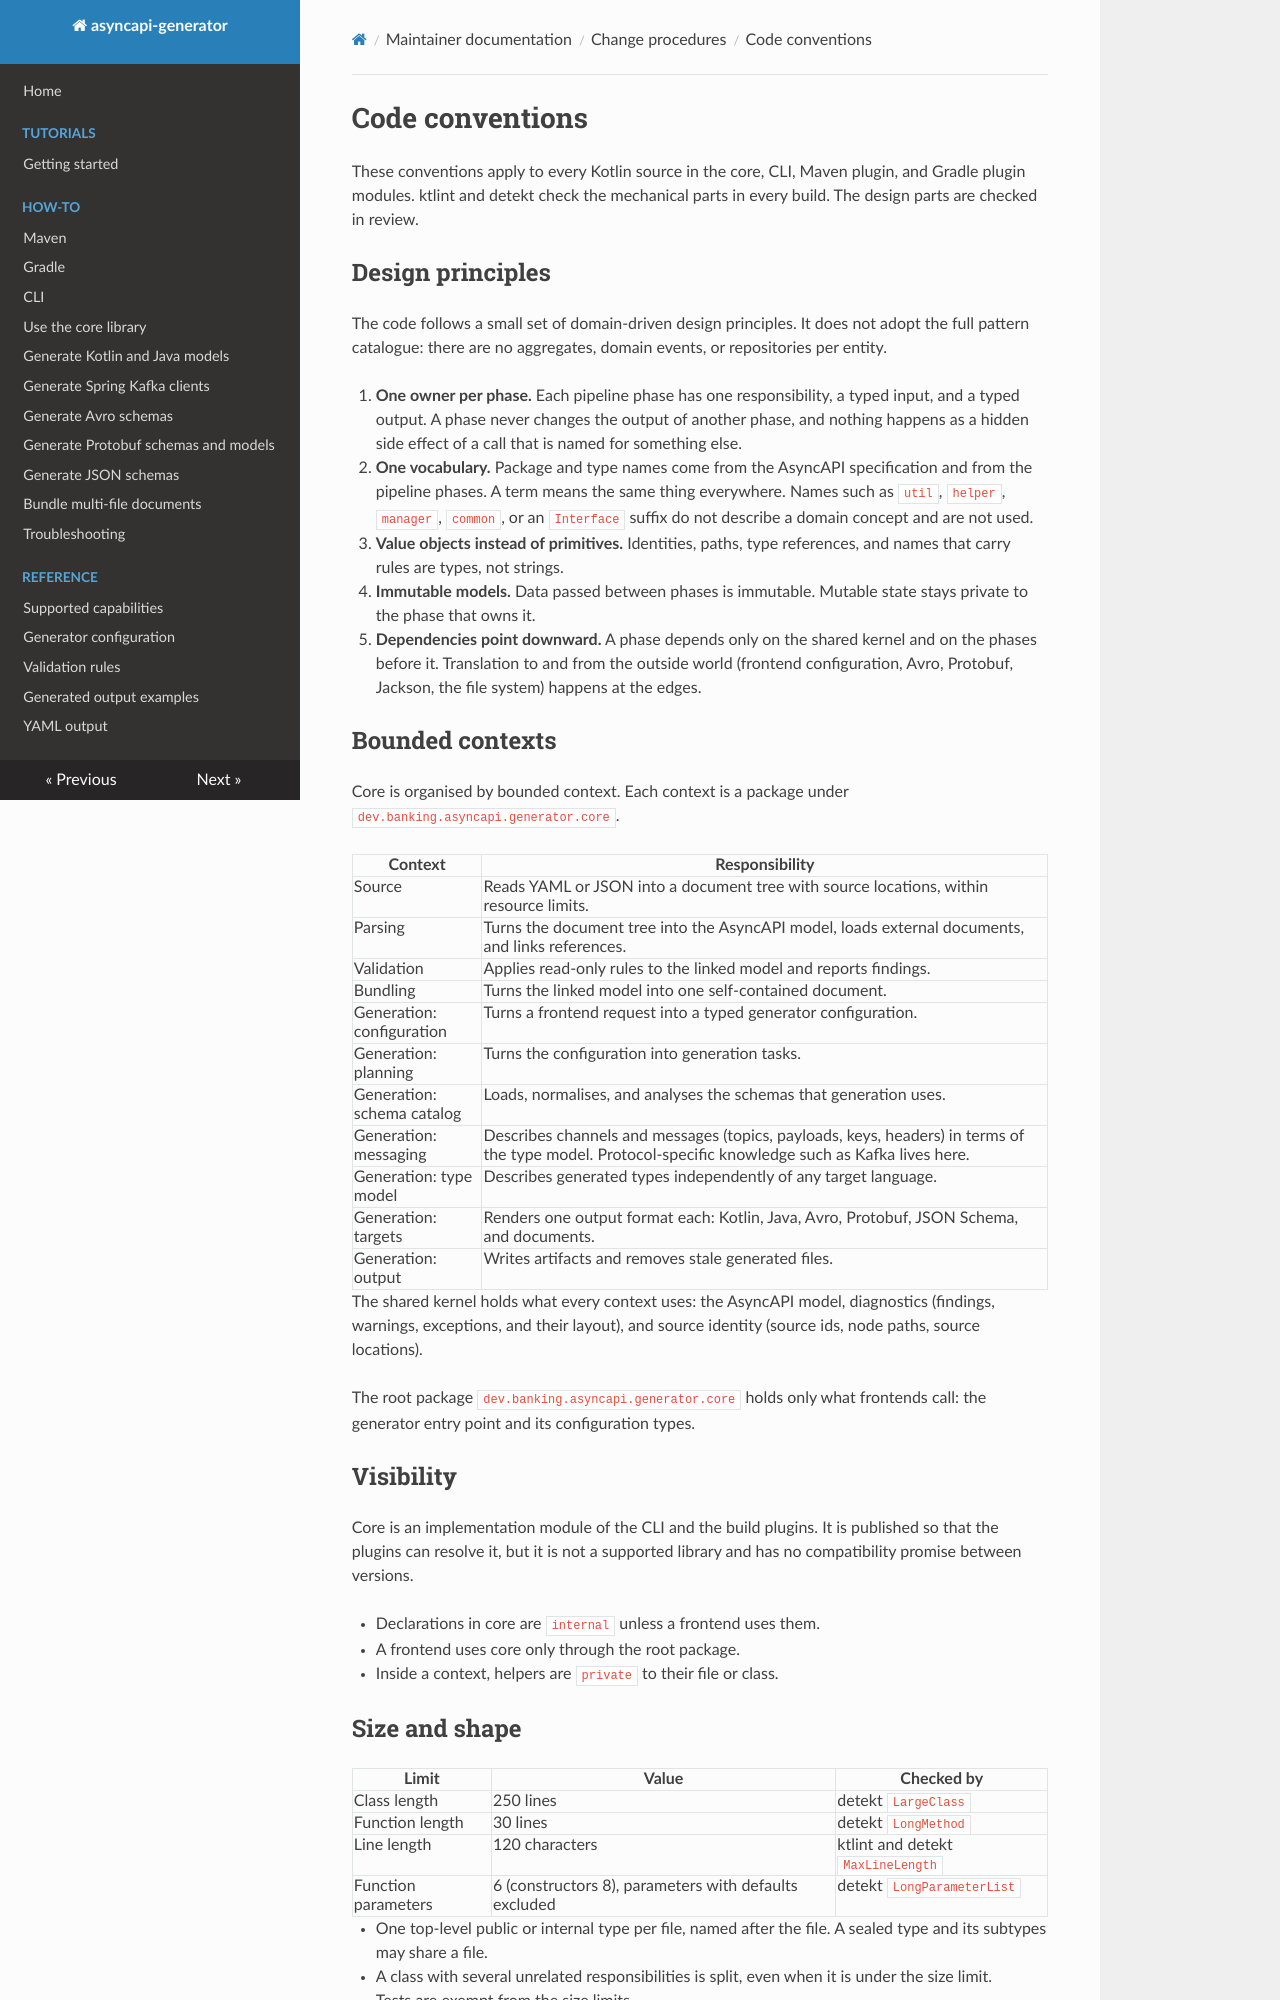

repository: evryfs/asyncapi-generator · page: contributing/code-conventions/index.html · generator: mkdocs

# Code conventions

These conventions apply to every Kotlin source in the core, CLI, Maven plugin,
and Gradle plugin modules. ktlint and detekt check the mechanical parts in
every build. The design parts are checked in review.

## Design principles

The code follows a small set of domain-driven design principles. It does not
adopt the full pattern catalogue: there are no aggregates, domain events, or
repositories per entity.

1. **One owner per phase.** Each pipeline phase has one responsibility, a
   typed input, and a typed output. A phase never changes the output of
   another phase, and nothing happens as a hidden side effect of a call that
   is named for something else.
2. **One vocabulary.** Package and type names come from the AsyncAPI
   specification and from the pipeline phases. A term means the same thing
   everywhere. Names such as `util`, `helper`, `manager`, `common`, or an
   `Interface` suffix do not describe a domain concept and are not used.
3. **Value objects instead of primitives.** Identities, paths, type
   references, and names that carry rules are types, not strings.
4. **Immutable models.** Data passed between phases is immutable. Mutable
   state stays private to the phase that owns it.
5. **Dependencies point downward.** A phase depends only on the shared kernel
   and on the phases before it. Translation to and from the outside world
   (frontend configuration, Avro, Protobuf, Jackson, the file system) happens
   at the edges.

## Bounded contexts

Core is organised by bounded context. Each context is a package under
`dev.banking.asyncapi.generator.core`.

| Context | Responsibility |
|---------|----------------|
| Source | Reads YAML or JSON into a document tree with source locations, within resource limits. |
| Parsing | Turns the document tree into the AsyncAPI model, loads external documents, and links references. |
| Validation | Applies read-only rules to the linked model and reports findings. |
| Bundling | Turns the linked model into one self-contained document. |
| Generation: configuration | Turns a frontend request into a typed generator configuration. |
| Generation: planning | Turns the configuration into generation tasks. |
| Generation: schema catalog | Loads, normalises, and analyses the schemas that generation uses. |
| Generation: messaging | Describes channels and messages (topics, payloads, keys, headers) in terms of the type model. Protocol-specific knowledge such as Kafka lives here. |
| Generation: type model | Describes generated types independently of any target language. |
| Generation: targets | Renders one output format each: Kotlin, Java, Avro, Protobuf, JSON Schema, and documents. |
| Generation: output | Writes artifacts and removes stale generated files. |

The shared kernel holds what every context uses: the AsyncAPI model,
diagnostics (findings, warnings, exceptions, and their layout), and source
identity (source ids, node paths, source locations).

The root package `dev.banking.asyncapi.generator.core` holds only what
frontends call: the generator entry point and its configuration types.

## Visibility

Core is an implementation module of the CLI and the build plugins. It is
published so that the plugins can resolve it, but it is not a supported
library and has no compatibility promise between versions.

- Declarations in core are `internal` unless a frontend uses them.
- A frontend uses core only through the root package.
- Inside a context, helpers are `private` to their file or class.
